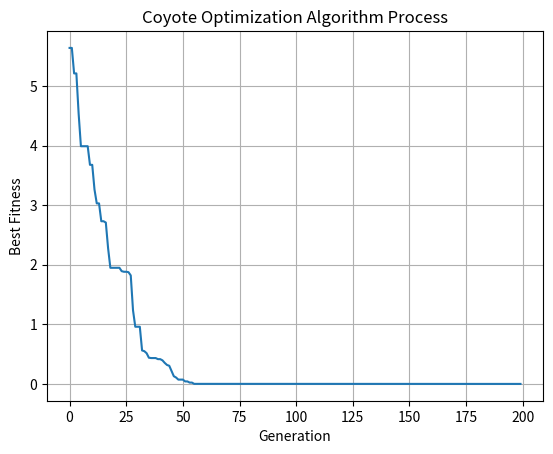

Generate this figure with matplotlib:
import numpy as np
import matplotlib.pyplot as plt

def initialize_population(lu, n_packs, n_coy):
    """
    初始化族群:
    1. 產生所有 coyote 參數
    2. 建立 packs 結構 (隨機將所有 coyote 分配到各個 pack)
    3. 設定每隻 coyote 年齡(ages)
    4. 回傳 (coyotes, packs, ages, coypack)
    """
    VarMin = lu[0, :]
    VarMax = lu[1, :]
    D = VarMin.size

    # 總體 coyote 數
    pop_total = n_packs * n_coy

    # 隨機產生所有土狼
    coyotes = VarMin + np.random.rand(pop_total, D) * (VarMax - VarMin)
    # 年齡初始化
    ages = np.zeros(pop_total)

    # 產生隨機索引，並分組
    indices = np.random.permutation(pop_total)
    packs = indices.reshape(n_packs, n_coy)

    # 每群 coyote 數量 (此處固定 n_coy)
    coypack = np.full(n_packs, n_coy)

    return coyotes, packs, ages, coypack

def evaluate_population(FOBJ, coyotes):
    """
    計算所有 coyote 的成本(適應度)
    回傳 costs (1-D numpy array)
    """
    pop_total = coyotes.shape[0]
    costs = np.zeros(pop_total)
    for i in range(pop_total):
        costs[i] = FOBJ(coyotes[i, :])
    return costs

def update_pack(FOBJ, coyotes, costs, ages, p, packs, coypack, VarMin, VarMax, Ps, nfeval):
    """
    對第 p 群的 coyote 進行群內行為 (對應 pseudo code 裡的 eq.5, eq.6, eq.12, eq.7等):
      1. 找 alpha
      2. 計算群傾向 (tendency)
      3. 逐隻 coyote 嘗試更新 (社交互動)
      4. 生育 pup，若較佳則取代群中最老的差勁 coyote
    回傳更新後的 coyotes, costs, ages 及 nfeval (增加評估次數)
    """
    D = VarMin.size

    # 取出此群的 coyote 索引
    c_indices = packs[p, :]
    # 擷取當前群資料
    coyotes_aux = coyotes[c_indices, :].copy()
    costs_aux = costs[c_indices].copy()
    ages_aux = ages[c_indices].copy()
    n_coy_aux = coypack[p]

    # (Eq. 5) 根據成本排序，找出 alpha (最低成本者)
    sort_idx = np.argsort(costs_aux)
    costs_aux = costs_aux[sort_idx]
    coyotes_aux = coyotes_aux[sort_idx, :]
    ages_aux = ages_aux[sort_idx]

    # alpha
    c_alpha = coyotes_aux[0, :]

    # (Eq. 6) 群傾向 (每個維度取中位數)
    tendency = np.median(coyotes_aux, axis=0)

    # (Eq. 12) 嘗試更新每一隻 coyote (含 alpha 也可能嘗試，但 alpha 通常最優)
    for c in range(n_coy_aux):
        rc1 = c
        while rc1 == c:
            rc1 = np.random.randint(n_coy_aux)
        rc2 = c
        while rc2 == c or rc2 == rc1:
            rc2 = np.random.randint(n_coy_aux)

        new_c = (coyotes_aux[c, :]
                 + np.random.rand() * (c_alpha - coyotes_aux[rc1, :])
                 + np.random.rand() * (tendency - coyotes_aux[rc2, :]))

        # 邊界處理
        new_c = np.maximum(new_c, VarMin)
        new_c = np.minimum(new_c, VarMax)

        # 評估新成本
        new_cost = FOBJ(new_c)
        nfeval += 1

        # 若變好，則接受新解
        if new_cost < costs_aux[c]:
            costs_aux[c] = new_cost
            coyotes_aux[c, :] = new_c

    # (Eq. 7, Alg. 1) 生育一隻新的 coyote (pup)
    parents = np.random.choice(n_coy_aux, size=2, replace=False)
    prob1 = (1 - Ps) / 2
    prob2 = prob1

    # 隨機打亂維度
    pdr = np.random.permutation(D)
    p1 = np.zeros(D, dtype=bool)
    p2 = np.zeros(D, dtype=bool)

    # 保證至少兩維度分別來自不同父母
    p1[pdr[0]] = True
    p2[pdr[1]] = True

    # 其餘維度用亂數決定是否來自父母
    if D > 2:
        r = np.random.rand(D - 2)
        p1[pdr[2:]] = (r < prob1)
        p2[pdr[2:]] = (r > (1 - prob2))

    # n = 既不來自 p1 也不來自 p2，則隨機在 VarMin ~ VarMax
    n_mask = ~(p1 | p2)

    pup = (p1 * coyotes_aux[parents[0], :]
           + p2 * coyotes_aux[parents[1], :]
           + n_mask * (VarMin + np.random.rand(D) * (VarMax - VarMin)))

    # 評估 pup 成本
    pup_cost = FOBJ(pup)
    nfeval += 1

    # 如果 pup_cost 比群裡某些 coyotes 更優，就取代最老的那一隻
    candidate_mask = (pup_cost < costs_aux)
    if np.any(candidate_mask):
        worst_indices = np.where(candidate_mask)[0]
        # 找出最老的那隻(ages_aux 最大)
        older_idx = np.argsort(ages_aux[worst_indices])[::-1]  # 大到小
        which = worst_indices[older_idx[0]]
        # 用 pup 取代
        coyotes_aux[which, :] = pup
        costs_aux[which] = pup_cost
        ages_aux[which] = 0

    # 把更新後資料放回原結構
    coyotes[c_indices, :] = coyotes_aux
    costs[c_indices] = costs_aux
    ages[c_indices] = ages_aux

    return coyotes, costs, ages, nfeval

def coyote_exchange(p_leave, packs, n_packs, n_coy):
    """
    依機率 p_leave，隨機挑兩個不同的群各自交換一隻 coyote
    """
    if n_packs > 1:
        if np.random.rand() < p_leave:
            rp = np.random.choice(n_packs, size=2, replace=False)
            rc1 = np.random.randint(n_coy)
            rc2 = np.random.randint(n_coy)
            tmp = packs[rp[0], rc1]
            packs[rp[0], rc1] = packs[rp[1], rc2]
            packs[rp[1], rc2] = tmp
    return packs

def COA(FOBJ, lu, nfevalMAX, n_packs, n_coy, max_iter):
    """
    Coyote Optimization Algorithm (COA) 主函式:
      - 使用上述各子函式執行初始化, 評估, 年度迭代更新, 交換等。
      - 回傳最佳解 (GlobalParams), 最佳成本 (GlobalMin), 以及演化紀錄 (crgy)。
    """
    # 參數檢查
    if n_coy < 3:
        raise ValueError("至少需要 3 隻土狼 (n_coy >= 3)")

    # 問題維度
    D = lu.shape[1]
    VarMin = lu[0, :]
    VarMax = lu[1, :]

    # (Eq. 4) 離開群的機率
    p_leave = 0.005 * (n_coy ** 2)
    # pup 基因組合參數
    Ps = 1.0 / D

    # 1) 初始化族群
    coyotes, packs, ages, coypack = initialize_population(lu, n_packs, n_coy)

    # 2) 初始評估
    costs = evaluate_population(FOBJ, coyotes)
    nfeval = len(costs)

    # 3) 設定初始最佳解
    GlobalMin = np.min(costs)
    ibest = np.argmin(costs)
    GlobalParams = coyotes[ibest, :].copy()

    # 演化紀錄
    crgy = []
    year = 0

    # 4) 主要迭代
    # while nfeval < nfevalMAX:
    for iteration in range(max_iter):
        year += 1
        # 針對每個群執行內部行為
        for p in range(n_packs):
            coyotes, costs, ages, _ = update_pack(
                FOBJ, coyotes, costs, ages, p, packs, coypack, VarMin, VarMax, Ps, nfeval
            )

        # (Eq. 4) 交換 coyote (在不同群間)
        packs = coyote_exchange(p_leave, packs, n_packs, n_coy)

        # 年齡 +1
        ages += 1

        # 更新全域最佳解
        current_min = np.min(costs)
        if current_min < GlobalMin:
            GlobalMin = current_min
            ibest = np.argmin(costs)
            GlobalParams = coyotes[ibest, :].copy()

        crgy.append(GlobalMin)

    return GlobalParams, GlobalMin, crgy


# --------------------------
# 以下為範例使用 (main) 示意
# --------------------------
if __name__ == "__main__":
    # 定義目標函式
    def my_objective(x):
        return np.sum(x**2)

    # 問題設定
    D = 30
    lu = np.array([np.zeros(D), np.ones(D)])  # 搜尋空間 [0, 1]^D
    nfevalMAX = 500 * D
    n_packs = 10
    n_coy = 10

    # 執行 COA
    best_params, best_cost, record = COA(my_objective, lu, nfevalMAX, n_packs, n_coy, 200)
    print("最佳解參數 = ", best_params)
    print("最佳成本值 = ", best_cost)

    # 繪製收斂曲線
    plt.plot(record)
    plt.xlabel('Generation')
    plt.ylabel('Best Fitness')
    plt.title('Coyote Optimization Algorithm Process')
    plt.grid(True)
    plt.show()
